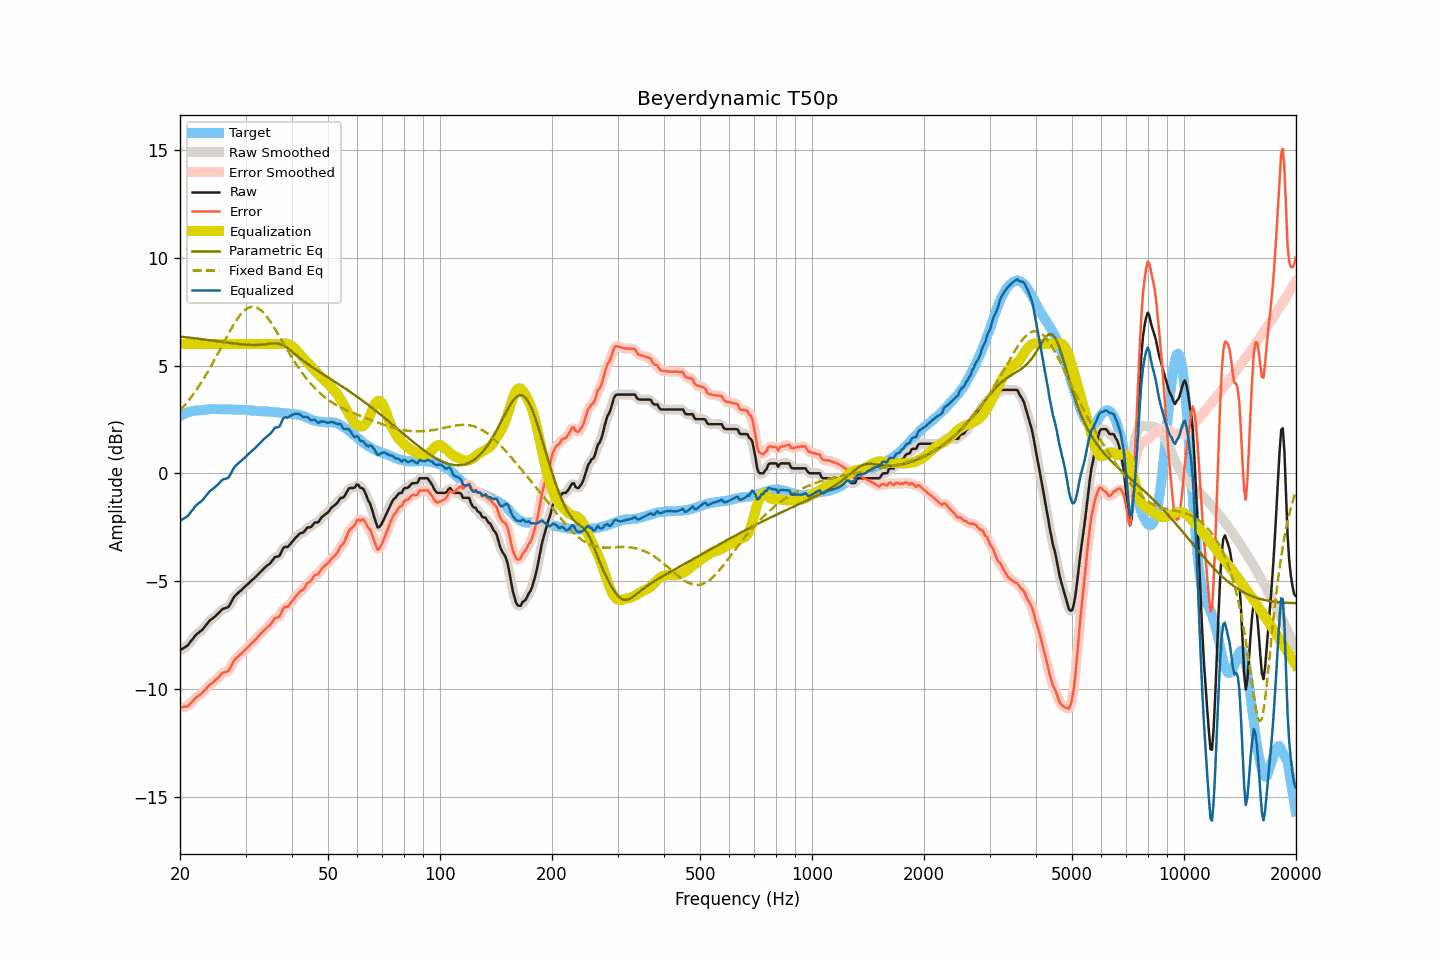

The file beside this chart, header and first rows:
frequency, raw, smoothed, error, error_smoothed, equalization, parametric_eq, fixed_band_eq, equalized_raw, equalized_smoothed, target
20.00, -8.21, -8.20, -10.87, -10.86, 6.00, 6.34, 2.91, -2.21, -2.20, 2.66
20.20, -8.16, -8.17, -10.86, -10.87, 6.00, 6.34, 2.99, -2.16, -2.17, 2.70
20.40, -8.12, -8.12, -10.85, -10.86, 6.00, 6.33, 3.08, -2.12, -2.12, 2.73
20.61, -8.07, -8.07, -10.83, -10.84, 6.00, 6.32, 3.16, -2.07, -2.07, 2.76
20.81, -8.02, -8.02, -10.82, -10.82, 6.00, 6.31, 3.25, -2.02, -2.02, 2.80
21.02, -7.97, -7.95, -10.81, -10.78, 6.00, 6.30, 3.35, -1.97, -1.95, 2.84
21.23, -7.87, -7.87, -10.72, -10.73, 6.00, 6.29, 3.44, -1.87, -1.87, 2.85
21.44, -7.77, -7.78, -10.64, -10.65, 6.00, 6.28, 3.54, -1.77, -1.78, 2.87
21.66, -7.68, -7.67, -10.57, -10.56, 6.00, 6.28, 3.64, -1.68, -1.67, 2.89
21.87, -7.58, -7.58, -10.48, -10.48, 6.00, 6.27, 3.74, -1.58, -1.58, 2.90
22.09, -7.49, -7.50, -10.41, -10.41, 6.00, 6.26, 3.85, -1.49, -1.50, 2.92
22.31, -7.43, -7.43, -10.34, -10.35, 6.00, 6.25, 3.96, -1.43, -1.43, 2.92
22.54, -7.37, -7.37, -10.30, -10.30, 6.00, 6.24, 4.07, -1.37, -1.37, 2.92
22.76, -7.31, -7.31, -10.24, -10.24, 6.00, 6.23, 4.19, -1.31, -1.31, 2.93
22.99, -7.25, -7.24, -10.18, -10.18, 6.00, 6.22, 4.30, -1.25, -1.24, 2.93
23.22, -7.16, -7.16, -10.10, -10.10, 6.00, 6.21, 4.42, -1.16, -1.16, 2.94
23.45, -7.06, -7.06, -10.01, -10.02, 6.00, 6.20, 4.55, -1.06, -1.06, 2.95
23.69, -6.97, -6.96, -9.93, -9.93, 6.00, 6.19, 4.67, -0.97, -0.96, 2.96
23.92, -6.87, -6.88, -9.84, -9.85, 6.00, 6.18, 4.80, -0.87, -0.88, 2.97
24.16, -6.80, -6.81, -9.78, -9.79, 6.00, 6.17, 4.93, -0.80, -0.81, 2.98
24.40, -6.75, -6.74, -9.74, -9.73, 6.00, 6.16, 5.07, -0.75, -0.74, 2.99
24.65, -6.69, -6.69, -9.67, -9.67, 6.00, 6.15, 5.20, -0.69, -0.69, 2.98
24.89, -6.63, -6.63, -9.61, -9.61, 6.00, 6.14, 5.34, -0.63, -0.63, 2.98
25.14, -6.56, -6.56, -9.54, -9.54, 6.00, 6.13, 5.48, -0.56, -0.56, 2.98
25.39, -6.49, -6.48, -9.46, -9.46, 6.00, 6.12, 5.62, -0.49, -0.48, 2.98
25.65, -6.41, -6.41, -9.38, -9.38, 6.00, 6.11, 5.76, -0.41, -0.41, 2.97
25.91, -6.33, -6.34, -9.29, -9.31, 6.00, 6.10, 5.90, -0.33, -0.34, 2.96
26.16, -6.28, -6.29, -9.25, -9.26, 6.00, 6.09, 6.04, -0.28, -0.29, 2.97
26.43, -6.26, -6.26, -9.23, -9.23, 6.00, 6.08, 6.18, -0.26, -0.26, 2.97
26.69, -6.24, -6.24, -9.21, -9.21, 6.00, 6.07, 6.32, -0.24, -0.24, 2.97
26.96, -6.21, -6.19, -9.18, -9.16, 6.00, 6.06, 6.46, -0.21, -0.19, 2.97
27.23, -6.10, -6.09, -9.07, -9.06, 6.00, 6.05, 6.59, -0.10, -0.09, 2.97
27.50, -5.96, -5.96, -8.93, -8.93, 6.00, 6.04, 6.73, 0.04, 0.04, 2.97
27.77, -5.82, -5.83, -8.77, -8.78, 6.00, 6.03, 6.85, 0.18, 0.17, 2.95
28.05, -5.70, -5.71, -8.65, -8.66, 6.00, 6.02, 6.98, 0.30, 0.29, 2.95
28.33, -5.63, -5.62, -8.57, -8.57, 6.00, 6.01, 7.09, 0.37, 0.38, 2.94
28.62, -5.56, -5.56, -8.51, -8.50, 6.00, 6.00, 7.20, 0.44, 0.44, 2.95
28.90, -5.49, -5.49, -8.44, -8.44, 6.00, 5.99, 7.30, 0.51, 0.51, 2.95
29.19, -5.43, -5.43, -8.37, -8.37, 6.00, 5.98, 7.40, 0.57, 0.57, 2.94
29.48, -5.36, -5.36, -8.30, -8.30, 6.00, 5.98, 7.48, 0.64, 0.64, 2.94
29.78, -5.29, -5.29, -8.23, -8.23, 6.00, 5.97, 7.55, 0.71, 0.71, 2.94
30.08, -5.22, -5.22, -8.16, -8.16, 6.00, 5.97, 7.61, 0.78, 0.78, 2.94
30.38, -5.15, -5.15, -8.08, -8.08, 6.00, 5.96, 7.66, 0.85, 0.85, 2.93
30.68, -5.08, -5.08, -8.01, -8.00, 6.00, 5.96, 7.69, 0.92, 0.92, 2.93
30.99, -5.01, -5.01, -7.93, -7.93, 6.00, 5.95, 7.72, 0.99, 0.99, 2.92
31.30, -4.94, -4.95, -7.85, -7.86, 6.00, 5.95, 7.73, 1.06, 1.05, 2.91
31.61, -4.88, -4.88, -7.79, -7.78, 6.00, 5.95, 7.73, 1.12, 1.12, 2.91
31.93, -4.81, -4.81, -7.71, -7.71, 6.00, 5.95, 7.71, 1.19, 1.19, 2.90
32.24, -4.73, -4.73, -7.61, -7.62, 6.00, 5.95, 7.68, 1.27, 1.27, 2.89
32.57, -4.66, -4.66, -7.54, -7.54, 6.00, 5.96, 7.64, 1.34, 1.34, 2.88
32.89, -4.58, -4.58, -7.46, -7.46, 6.00, 5.96, 7.58, 1.42, 1.42, 2.88
33.22, -4.51, -4.51, -7.39, -7.38, 6.00, 5.97, 7.52, 1.49, 1.49, 2.88
33.55, -4.43, -4.43, -7.30, -7.31, 6.00, 5.98, 7.44, 1.57, 1.57, 2.88
33.89, -4.36, -4.36, -7.23, -7.23, 6.00, 5.99, 7.36, 1.64, 1.64, 2.87
34.23, -4.29, -4.30, -7.16, -7.16, 6.00, 5.99, 7.27, 1.71, 1.70, 2.87
34.57, -4.24, -4.24, -7.10, -7.10, 6.00, 6.00, 7.17, 1.76, 1.76, 2.86
34.92, -4.18, -4.17, -7.03, -7.02, 6.00, 6.01, 7.06, 1.82, 1.83, 2.85
35.27, -4.09, -4.08, -6.94, -6.93, 6.00, 6.02, 6.95, 1.91, 1.92, 2.85
35.62, -3.99, -3.99, -6.83, -6.83, 6.00, 6.03, 6.83, 2.01, 2.01, 2.84
35.97, -3.89, -3.92, -6.72, -6.75, 6.00, 6.03, 6.71, 2.11, 2.08, 2.83
... 635 more rows
